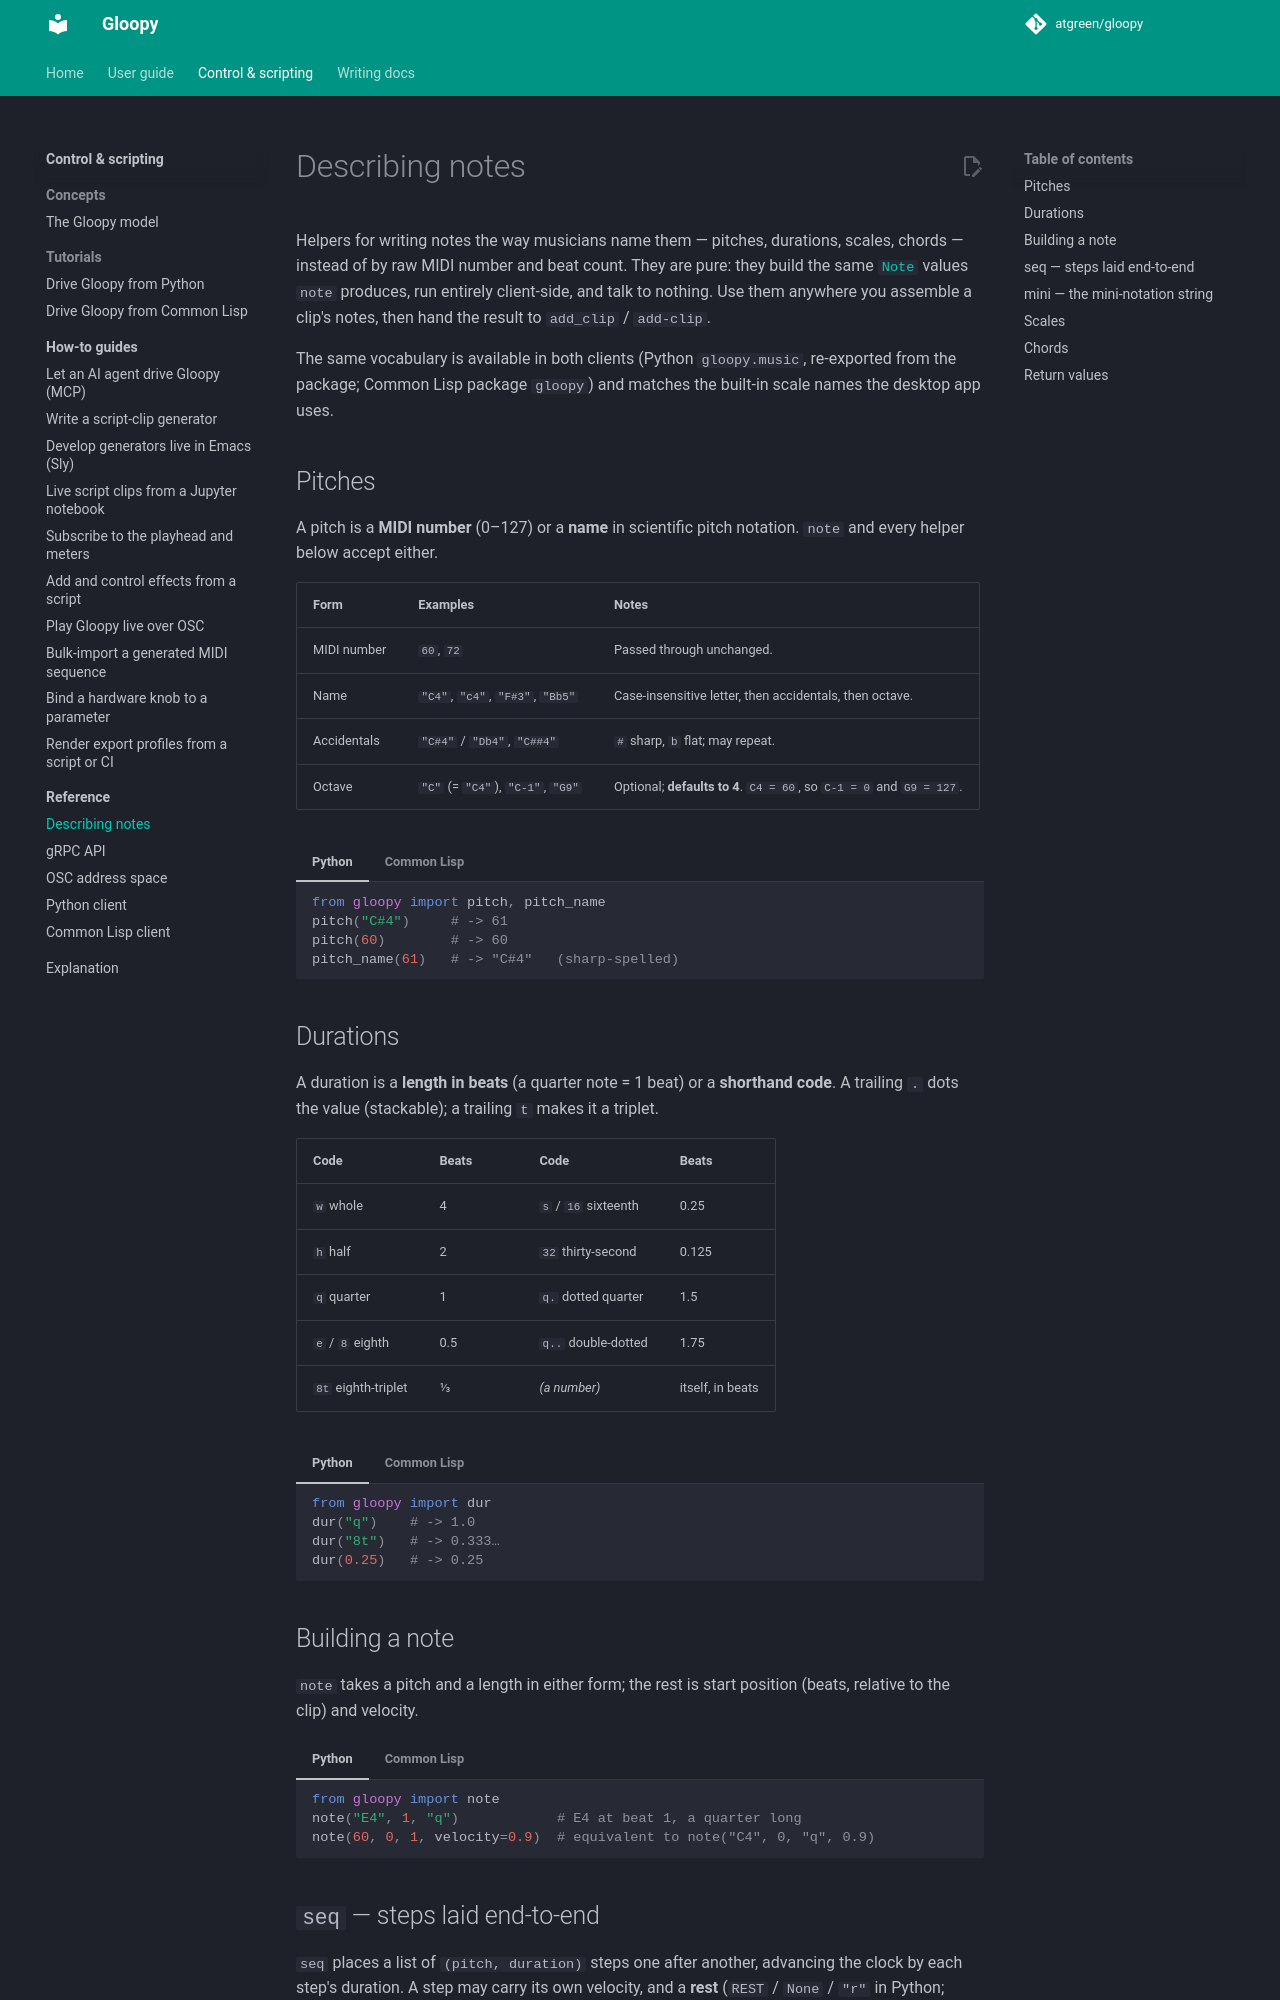

repository: atgreen/gloopy · page: dev/control-scripting/reference/describing-notes/index.html · generator: mkdocs

# Describing notes

Helpers for writing notes the way musicians name them — pitches, durations,
scales, chords — instead of by raw MIDI number and beat count. They are pure:
they build the same [`Note`](../concepts/model.md#note) values `note` produces,
run entirely client-side, and talk to nothing. Use them anywhere you assemble a
clip's notes, then hand the result to `add_clip` / `add-clip`.

The same vocabulary is available in both clients (Python `gloopy.music`,
re-exported from the package; Common Lisp package `gloopy`) and matches the
built-in scale names the desktop app uses.

## Pitches

A pitch is a **MIDI number** (0–127) or a **name** in scientific pitch notation.
`note` and every helper below accept either.

| Form | Examples | Notes |
|------|----------|-------|
| MIDI number | `60`, `72` | Passed through unchanged. |
| Name | `"C4"`, `"c4"`, `"F#3"`, `"Bb5"` | Case-insensitive letter, then accidentals, then octave. |
| Accidentals | `"C#4"` / `"Db4"`, `"C##4"` | `#` sharp, `b` flat; may repeat. |
| Octave | `"C"` (= `"C4"`), `"C-1"`, `"G9"` | Optional; **defaults to 4**. `C4 = 60`, so `C-1 = 0` and `G9 = 127`. |

=== "Python"

    ```python
    from gloopy import pitch, pitch_name
    pitch("C#4")     # -> 61
    pitch(60)        # -> 60
    pitch_name(61)   # -> "C#4"   (sharp-spelled)
    ```

=== "Common Lisp"

    ```lisp
    (pitch "C#4")    ; => 61
    (pitch 60)       ; => 60
    (pitch-name 61)  ; => "C#4"   (sharp-spelled)
    ```

## Durations

A duration is a **length in beats** (a quarter note = 1 beat) or a **shorthand
code**. A trailing `.` dots the value (stackable); a trailing `t` makes it a
triplet.

| Code | Beats | Code | Beats |
|------|-------|------|-------|
| `w` whole | 4 | `s` / `16` sixteenth | 0.25 |
| `h` half | 2 | `32` thirty-second | 0.125 |
| `q` quarter | 1 | `q.` dotted quarter | 1.5 |
| `e` / `8` eighth | 0.5 | `q..` double-dotted | 1.75 |
| `8t` eighth-triplet | ⅓ | *(a number)* | itself, in beats |

=== "Python"

    ```python
    from gloopy import dur
    dur("q")    # -> 1.0
    dur("8t")   # -> 0.333…
    dur(0.25)   # -> 0.25
    ```

=== "Common Lisp"

    ```lisp
    (dur "q")   ; => 1
    (dur "8t")  ; => 1/3
    (dur 0.25)  ; => 0.25
    ```

## Building a note

`note` takes a pitch and a length in either form; the rest is start position
(beats, relative to the clip) and velocity.

=== "Python"

    ```python
    from gloopy import note
    note("E4", 1, "q")            # E4 at beat 1, a quarter long
    note(60, 0, 1, velocity=0.9)  # equivalent to note("C4", 0, "q", 0.9)
    ```

=== "Common Lisp"

    ```lisp
    (note "E4" 1 "q")             ; E4 at beat 1, a quarter long
    (note 60 0 1 0.9)             ; equivalent to (note "C4" 0 "q" 0.9)
    ```
